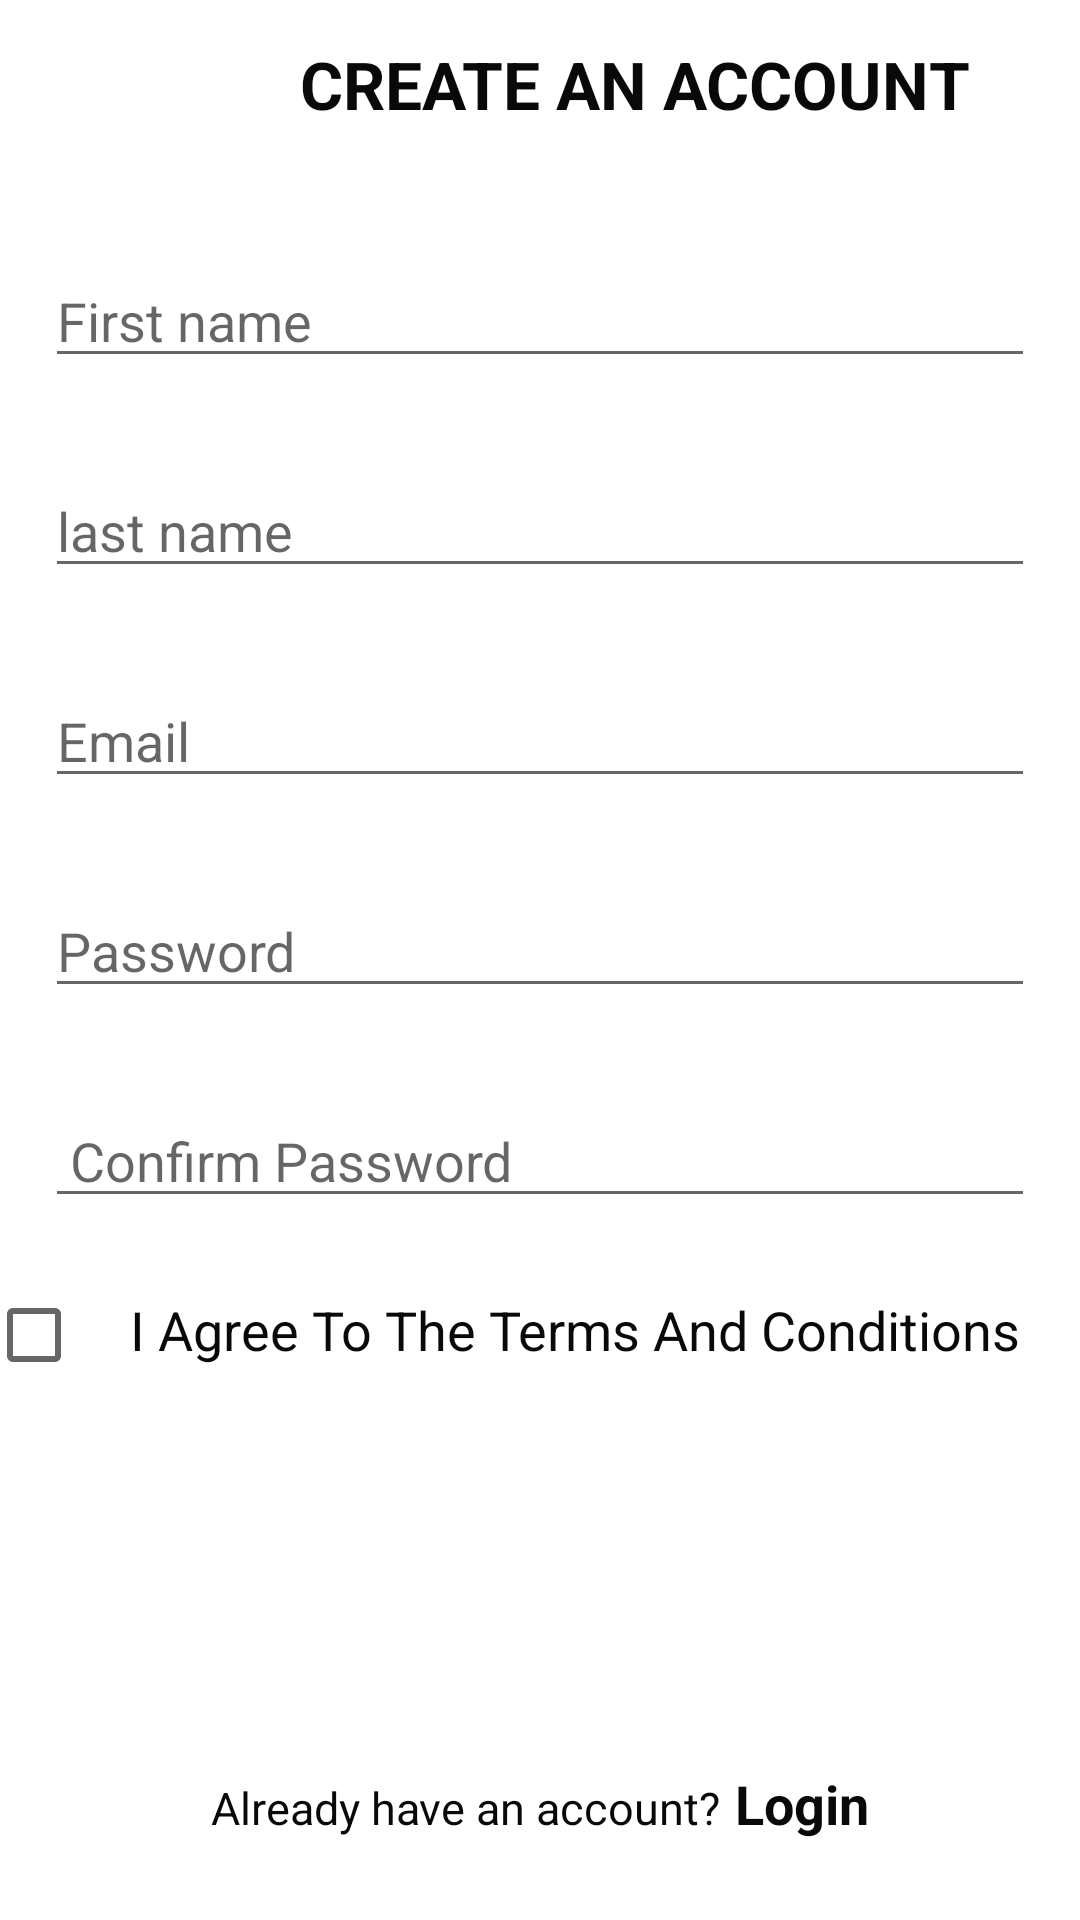

Produce the Android XML layout that renders to this screen, including the resource entries it uses.
<!-- AndroidManifest.xml: application theme AppTheme.NoActionBar -->
<!-- res/layout/activity_registration.xml -->
<?xml version="1.0" encoding="utf-8"?>
<androidx.constraintlayout.widget.ConstraintLayout xmlns:android="http://schemas.android.com/apk/res/android"
    xmlns:app="http://schemas.android.com/apk/res-auto"
    xmlns:tools="http://schemas.android.com/tools"
    android:layout_width="match_parent"
    android:layout_height="match_parent"
    tools:context=".RegistrationActivity">
    <androidx.appcompat.widget.Toolbar
        android:id="@+id/toolbar"
        android:layout_width="match_parent"
        android:layout_height="wrap_content"
        app:layout_constraintStart_toStartOf="parent"
        app:layout_constraintTop_toTopOf="parent"
        app:layout_constraintEnd_toEndOf="parent">

        <ImageView
            android:id="@+id/backImage"
            android:layout_width="wrap_content"
            android:layout_height="wrap_content"
            android:src="@drawable/ic_back_ios_24"/>

    <TextView
        android:layout_width="match_parent"
        android:layout_height="wrap_content"
        android:text="CREATE AN ACCOUNT"
        android:layout_marginLeft="100dp"
        android:gravity="centre-horizontal"
        android:textSize="22dp"
        android:textStyle="bold"
        android:textColor="#090909"
        app:layout_constraintStart_toStartOf="parent"
        app:layout_constraintEnd_toEndOf="parent" />
    </androidx.appcompat.widget.Toolbar>
   <LinearLayout
       android:id="@+id/layout1"
       android:layout_width="match_parent"
       android:layout_height="wrap_content"
       app:layout_constraintTop_toBottomOf="@+id/toolbar"
       android:orientation="vertical"
       android:layout_marginTop="15dp">
       <EditText
           android:id="@+id/etFirstName"
           android:layout_width="match_parent"
           android:layout_height="40dp"
           android:layout_margin="15dp"
           android:hint="First name"/>
       <EditText
           android:id="@+id/etlastName"
           android:layout_width="match_parent"
           android:layout_height="40dp"
           android:layout_margin="15dp"
           android:hint="last name"/>
       <EditText
           android:id="@+id/etEmail"
           android:layout_width="match_parent"
           android:layout_height="40dp"
           android:layout_margin="15dp"
           android:hint="Email"/>
       <EditText
           android:id="@+id/etPassword"
           android:layout_width="match_parent"
           android:layout_height="40dp"
           android:layout_margin="15dp"
           android:hint="Password"/>
       <EditText
           android:id="@+id/etConfirmPassword"
           android:layout_width="match_parent"
           android:layout_height="40dp"
           android:layout_margin="15dp"
           android:hint=" Confirm Password"/>
   </LinearLayout>
    <LinearLayout
        android:id="@+id/layout2"
        android:layout_width="wrap_content"
        android:layout_height="wrap_content"
        android:orientation="horizontal"
       android:layout_marginEnd="20dp"
        app:layout_constraintEnd_toEndOf="parent"
        app:layout_constraintTop_toBottomOf="@+id/layout1">
        <androidx.appcompat.widget.AppCompatCheckBox
            android:id="@+id/cb_terms_and_conditions"
            android:layout_width="wrap_content"
            android:layout_height="wrap_content"/>
        <TextView
            android:id="@+id/tv_terms_and_conditions"
            android:layout_width="wrap_content"
            android:layout_height="wrap_content"
            android:text="I Agree To The Terms And Conditions"
            android:textSize="18dp"
            android:textColor="#090909"/>
    </LinearLayout>
    <FrameLayout
        android:id="@+id/frame2"
        android:layout_width="match_parent"
        android:layout_height="60dp"
        app:layout_constraintStart_toStartOf="parent"
        app:layout_constraintTop_toBottomOf="@+id/layout2"
        app:layout_constraintEnd_toEndOf="parent"
        android:layout_margin="25dp">
        <ImageView
            android:layout_width="match_parent"
            android:layout_height="60dp"
            android:src="@drawable/button_background" />
        <TextView
            android:id="@+id/tvRegistration"
            android:layout_width="wrap_content"
            android:layout_height="wrap_content"
            android:text="Registration"
            android:layout_marginLeft="120"
            android:layout_marginTop="12"
            android:textColor="#ffff"
            android:textSize="25dp" />
    </FrameLayout>
    <LinearLayout
        android:layout_marginTop="35dp"
        android:layout_width="wrap_content"
        android:layout_height="wrap_content"
        app:layout_constraintEnd_toEndOf="parent"
        app:layout_constraintStart_toStartOf="parent"
        app:layout_constraintTop_toBottomOf="@+id/frame2"
        android:orientation="horizontal">
        <TextView
            android:layout_width="wrap_content"
            android:layout_height="wrap_content"
            android:textSize="15dp"
            android:text="Already have an account?"
            android:textColor="#090909"/>
        <TextView
            android:id="@+id/tv_Login"
            android:layout_width="wrap_content"
            android:layout_height="wrap_content"
            android:layout_marginLeft="5dp"
            android:textSize="18dp"
            android:textStyle="bold"
            android:text="Login"
            android:textColor="#090909"/>
    </LinearLayout>
</androidx.constraintlayout.widget.ConstraintLayout>
<!-- resources referenced by this layout -->
<resources>
  <style name="AppTheme.NoActionBar">
          <item name="windowActionBar">false</item>
          <item name="windowNoTitle">true</item>
  
      </style>
</resources>
